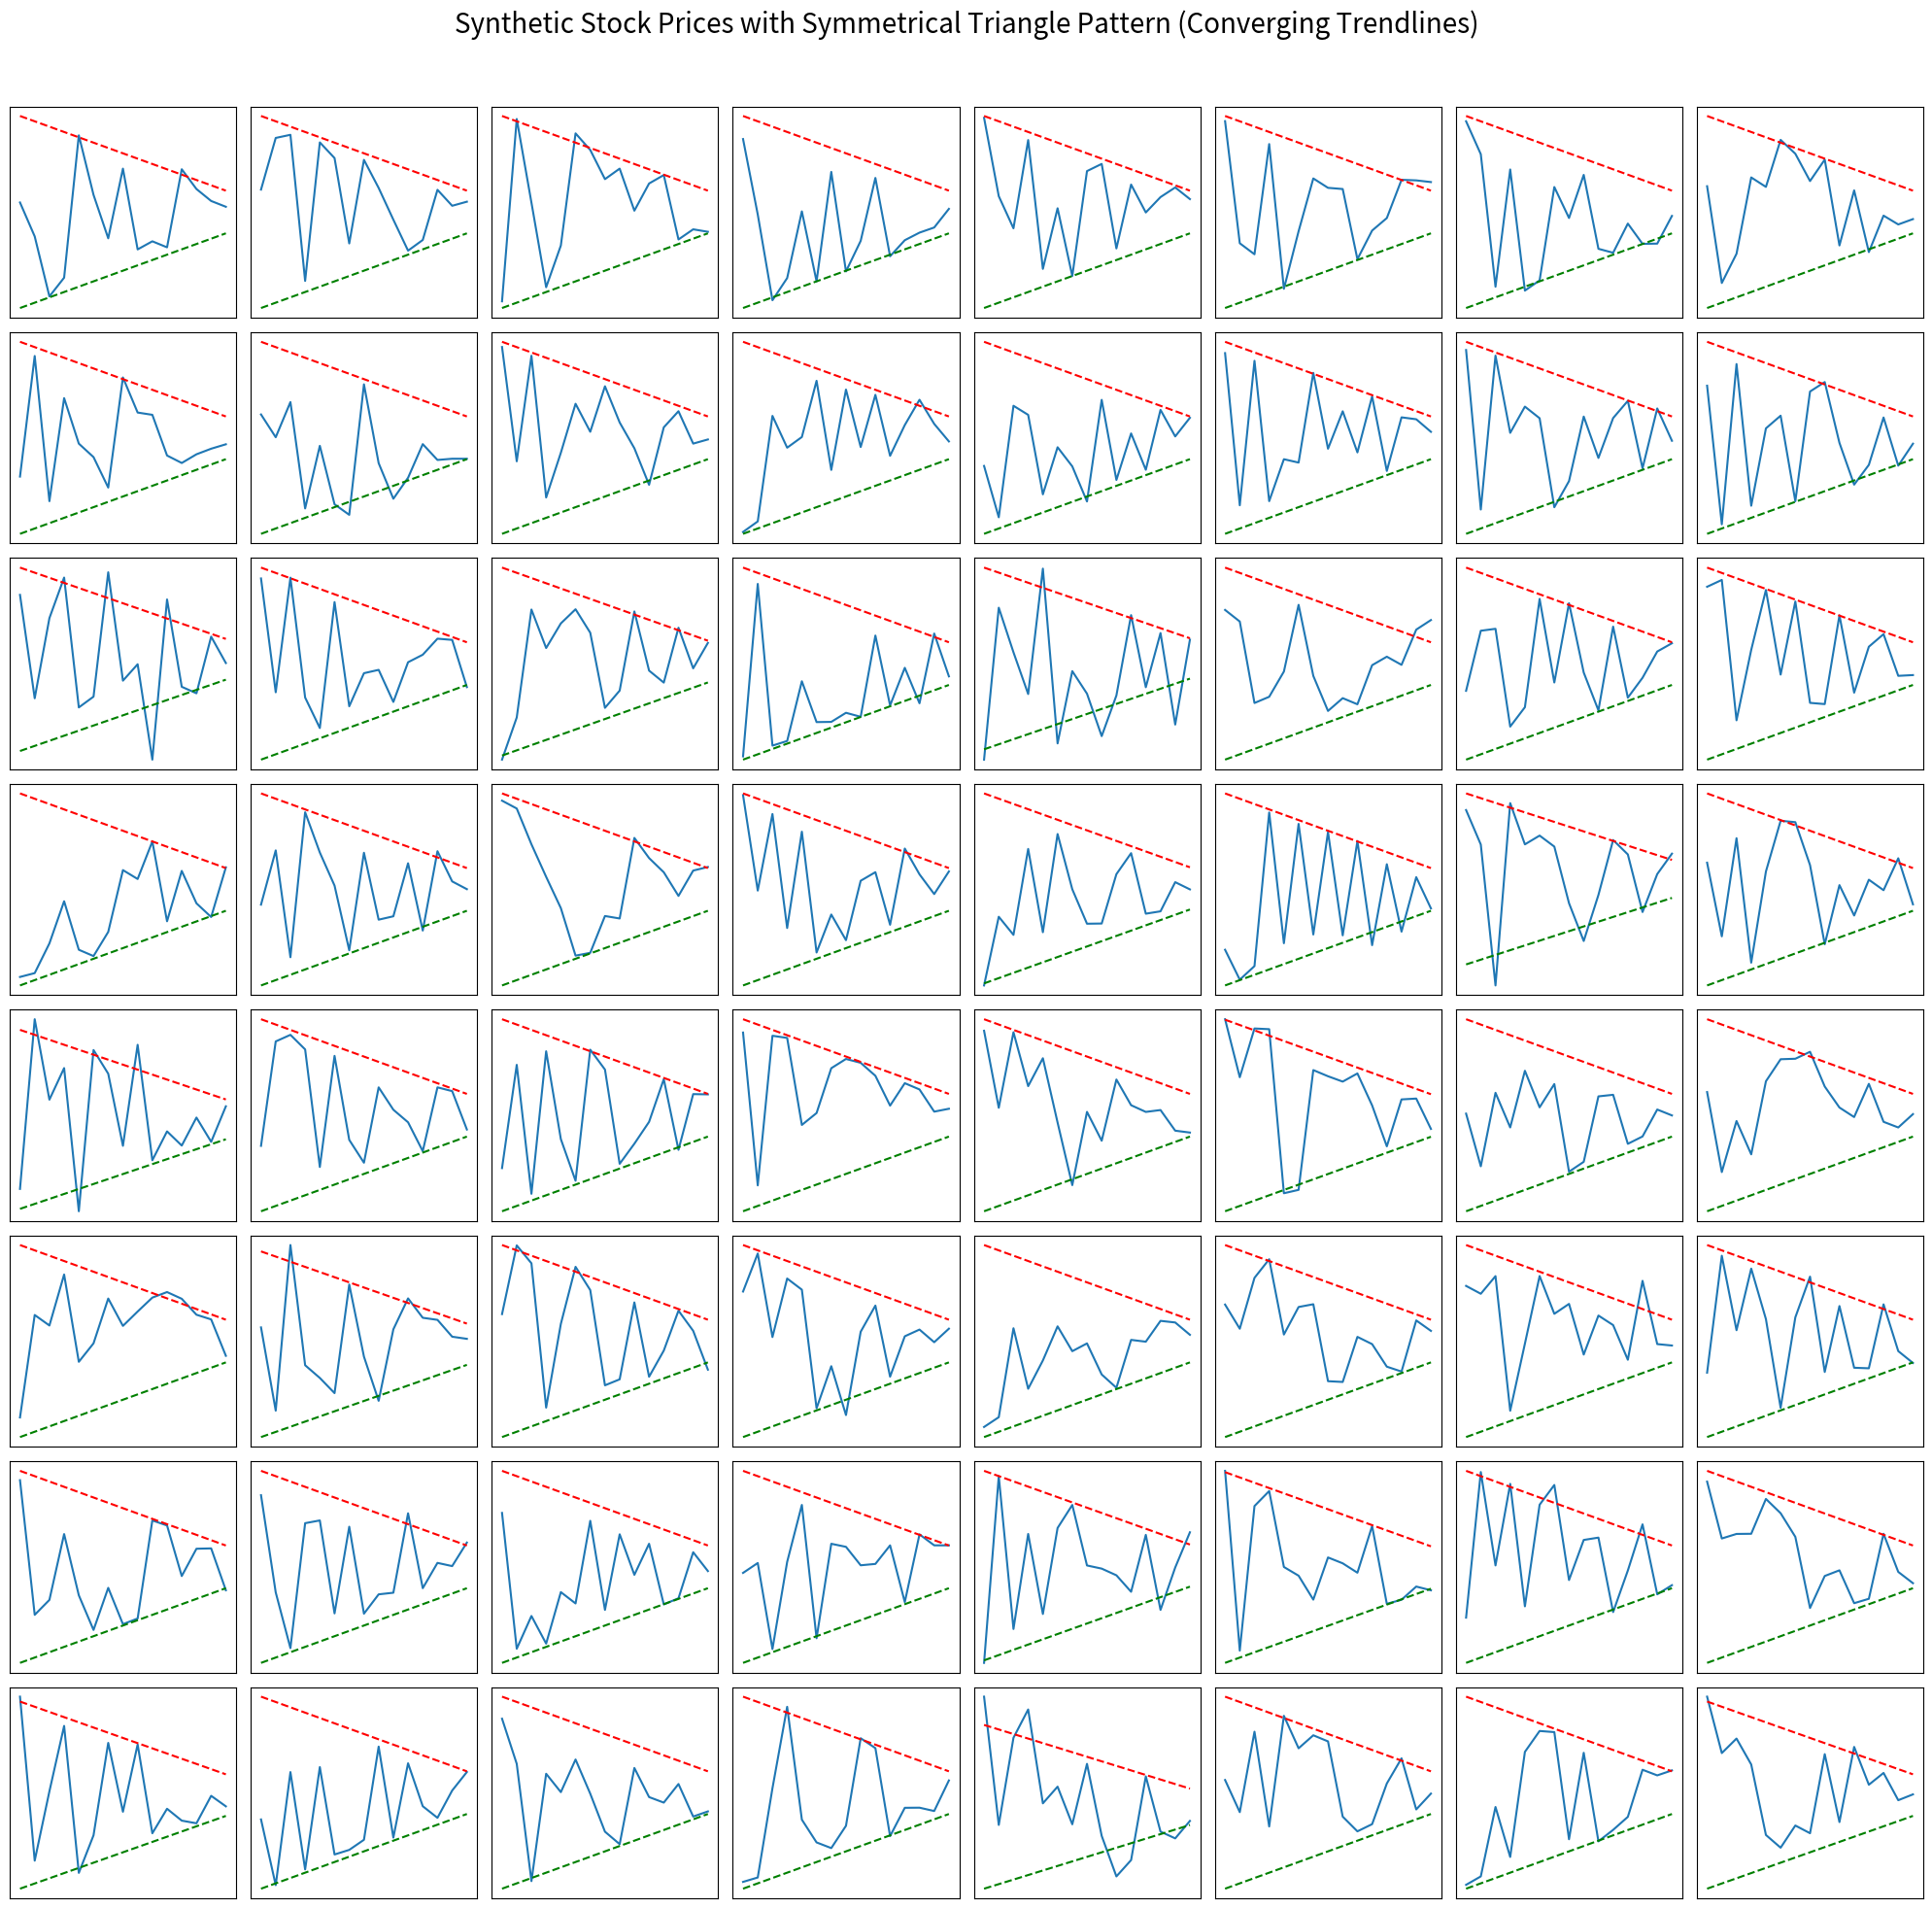

Python code for this plot:
import numpy as np
import pandas as pd
import matplotlib.pyplot as plt
import random

def generate_symmetrical_triangle(S0, upper_initial, lower_initial, length):
    """
    Generate synthetic stock prices with a symmetrical triangle pattern where the trendlines converge at the end.
    
    Parameters:
    S0 (float): Initial stock price.
    upper_initial (float): Initial multiplier for the upper trendline.
    lower_initial (float): Initial multiplier for the lower trendline.
    length (int): Total length of the time series.
    
    Returns:
    pd.DataFrame: Time series data with a symmetrical triangle pattern as a single row.
    """
    # Time indices
    t = np.arange(length)
    
    # Create upper and lower trendlines that symmetrically converge over time
    midpoint = (upper_initial + lower_initial) / 2
    upper_trendline = S0 * (midpoint + (upper_initial - midpoint) * (1 - t / length))
    lower_trendline = S0 * (midpoint - (midpoint - lower_initial) * (1 - t / length))
    
    # Simulate price movement between the trendlines
    a, b = 0.5, 0.5  # Parameters for the beta distribution to create a U-shaped distribution
    prices = lower_trendline + (upper_trendline - lower_trendline) * np.random.beta(a, b, length)
    
    # Add some noise to make it more realistic
    noise = np.random.normal(0, S0 * 0.03, length)  # 3% noise
    prices += noise
    
    # Create DataFrame with the pattern tag
    df = pd.DataFrame({'Time': t, 'Stock Price': prices})
    df = df.iloc[:-3]
    return df

# Parameters
S0 = 1  # Initial stock price
length = 18  # Length of the time series

# Create a figure with 8x8 subplots
fig, axes = plt.subplots(8, 8, figsize=(20, 20))
fig.suptitle('Synthetic Stock Prices with Symmetrical Triangle Pattern (Converging Trendlines)', fontsize=20)

# Generate and plot 64 iterations
for i in range(8):
    for j in range(8):
        rate = float(random.randrange(10, 90))
        upper_initial = 1 + rate / 100  # Initial multiplier for the upper trendline
        lower_initial = 1 - rate / 100  # Initial multiplier for the lower trendline
        df = generate_symmetrical_triangle(S0, upper_initial, lower_initial, length)
        ax = axes[i, j]
        ax.plot(df['Time'], df['Stock Price'], label='Stock Price')
        ax.plot(df['Time'], S0 * (1 + (rate / 100) * (1 - df['Time'] / length)), 'r--', label='Upper Trendline')
        ax.plot(df['Time'], S0 * (1 - (rate / 100) * (1 - df['Time'] / length)), 'g--', label='Lower Trendline')
        ax.set_xticks([])
        ax.set_yticks([])
        ax.grid(True)

plt.tight_layout(rect=[0, 0, 1, 0.96])
plt.show()
